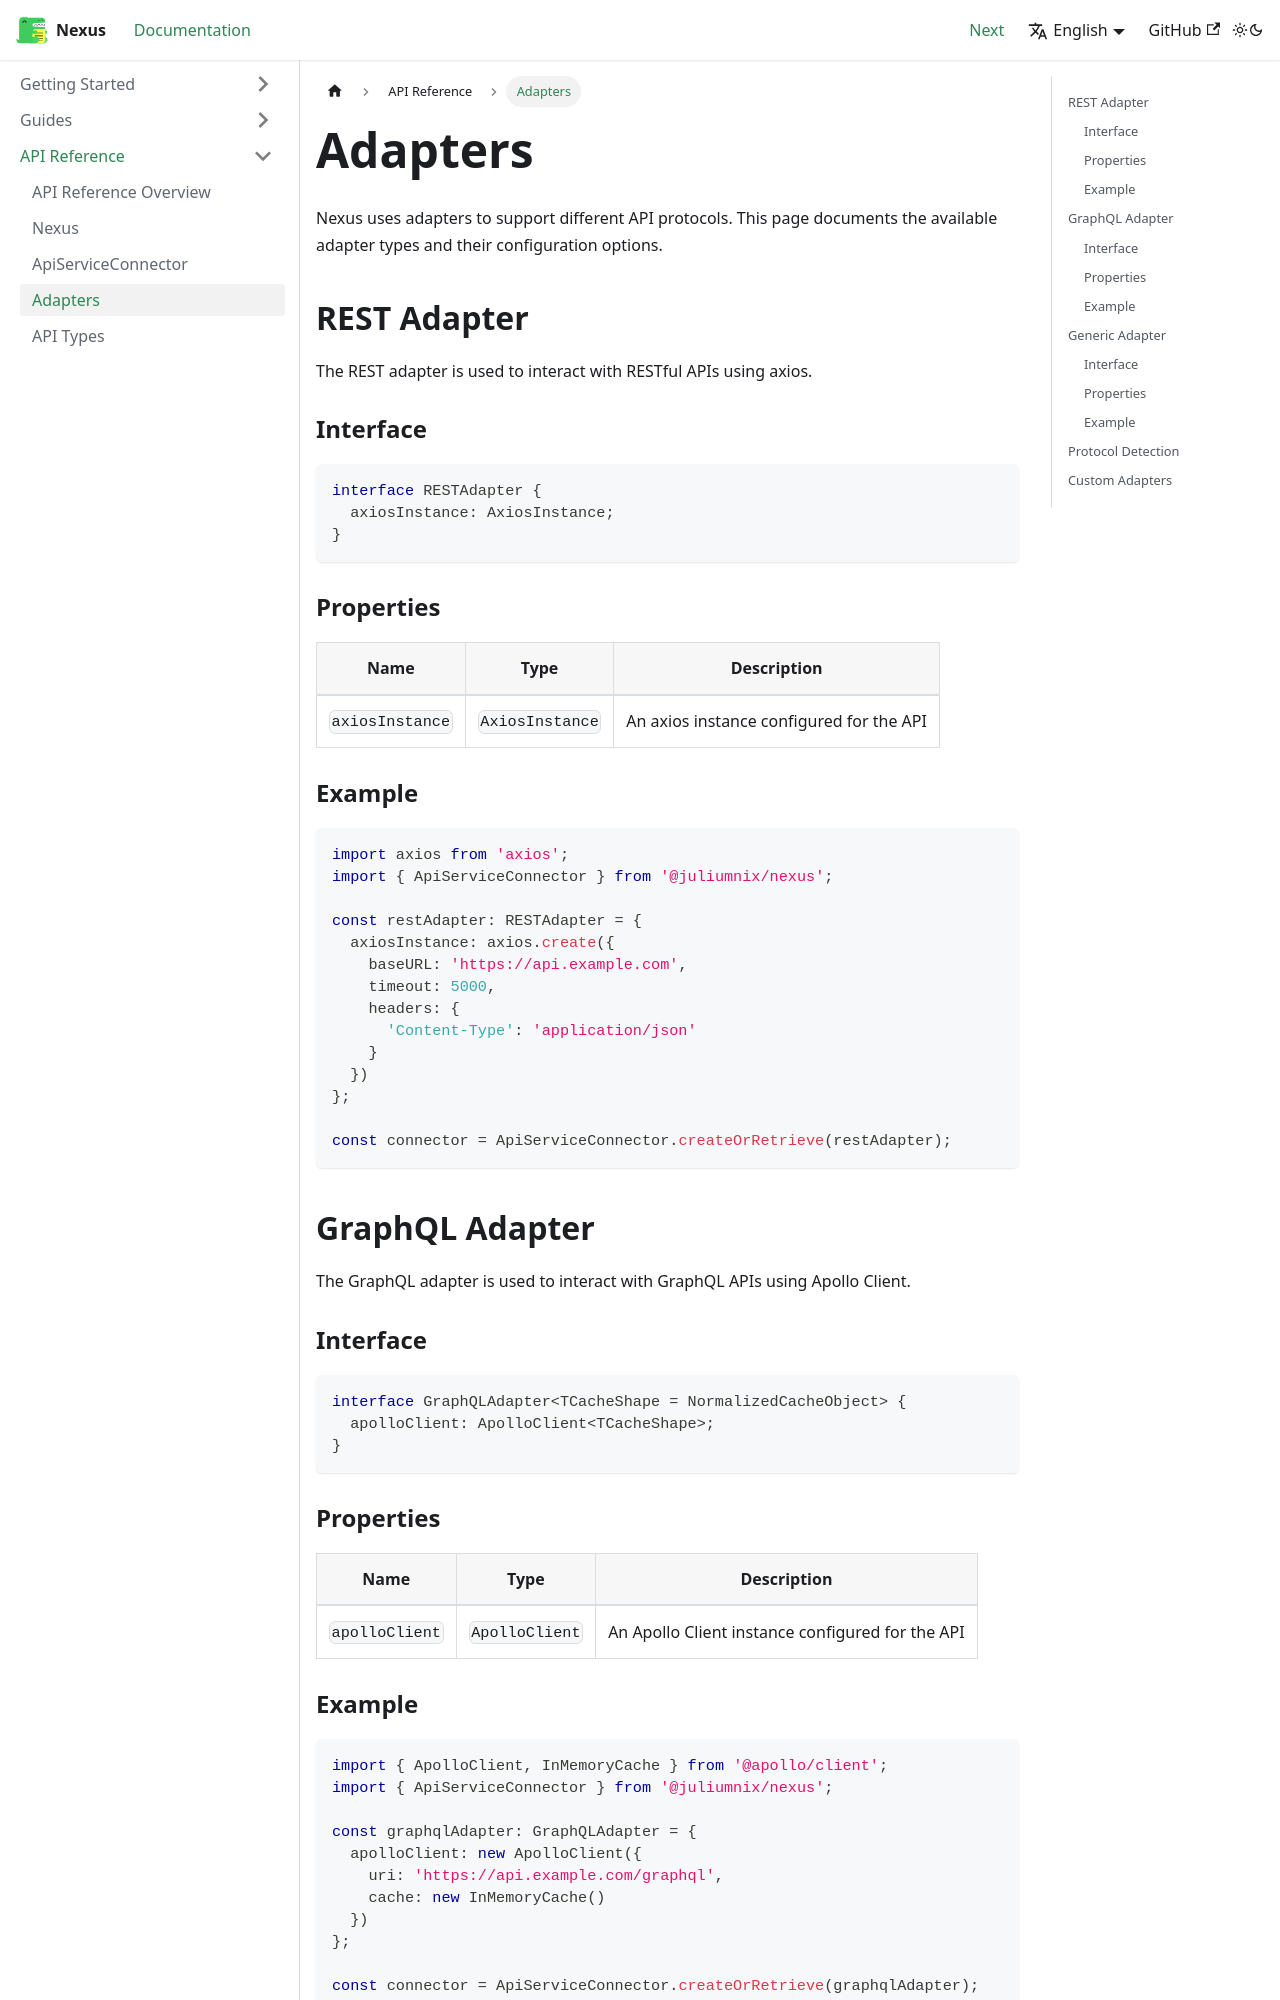

repository: juliumnix/Nexus · page: docs/api/adapters/index.html · generator: docusaurus

---
sidebar_position: 4
---

# Adapters

Nexus uses adapters to support different API protocols. This page documents the available adapter types and their configuration options.

## REST Adapter

The REST adapter is used to interact with RESTful APIs using axios.

### Interface

```typescript
interface RESTAdapter {
  axiosInstance: AxiosInstance;
}
```

### Properties

| Name | Type | Description |
|------|------|-------------|
| `axiosInstance` | `AxiosInstance` | An axios instance configured for the API |

### Example

```typescript
import axios from 'axios';
import { ApiServiceConnector } from '@juliumnix/nexus';

const restAdapter: RESTAdapter = {
  axiosInstance: axios.create({
    baseURL: 'https://api.example.com',
    timeout: 5000,
    headers: {
      'Content-Type': 'application/json'
    }
  })
};

const connector = ApiServiceConnector.createOrRetrieve(restAdapter);
```

## GraphQL Adapter

The GraphQL adapter is used to interact with GraphQL APIs using Apollo Client.

### Interface

```typescript
interface GraphQLAdapter<TCacheShape = NormalizedCacheObject> {
  apolloClient: ApolloClient<TCacheShape>;
}
```

### Properties

| Name | Type | Description |
|------|------|-------------|
| `apolloClient` | `ApolloClient` | An Apollo Client instance configured for the API |

### Example

```typescript
import { ApolloClient, InMemoryCache } from '@apollo/client';
import { ApiServiceConnector } from '@juliumnix/nexus';

const graphqlAdapter: GraphQLAdapter = {
  apolloClient: new ApolloClient({
    uri: 'https://api.example.com/graphql',
    cache: new InMemoryCache()
  })
};

const connector = ApiServiceConnector.createOrRetrieve(graphqlAdapter);
```
